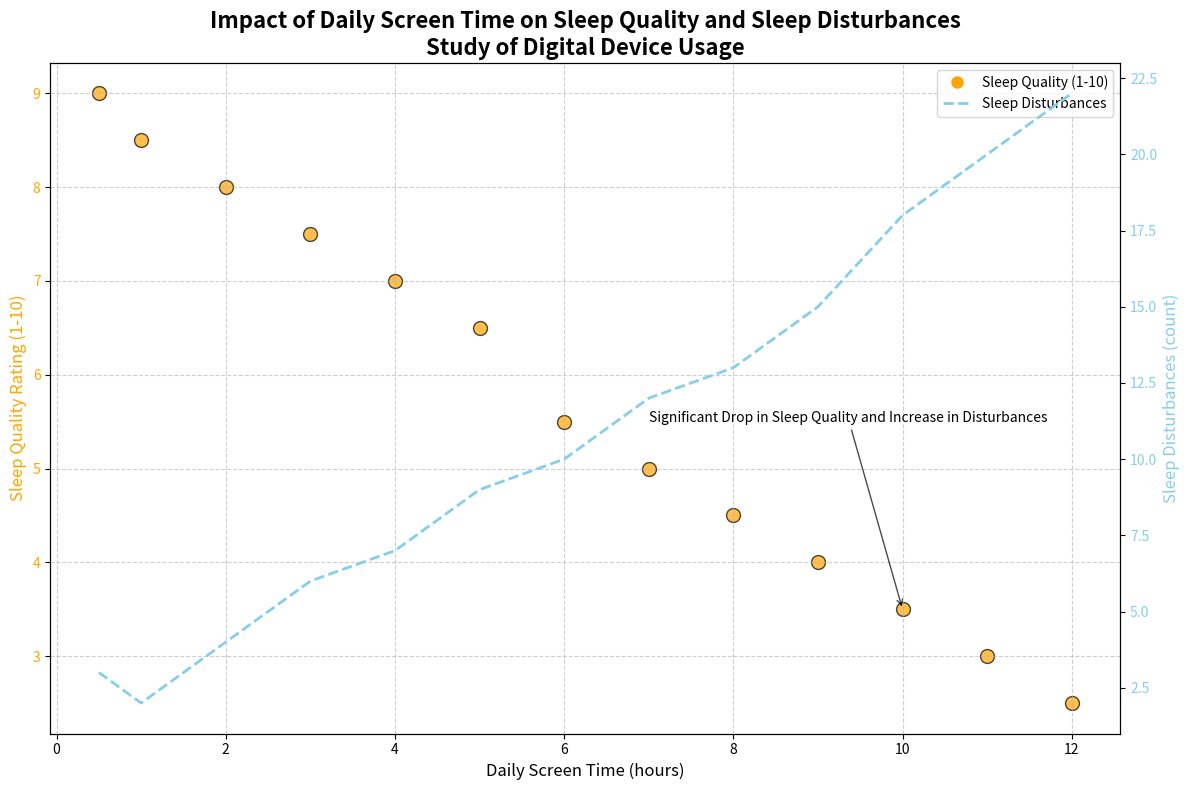

Generate this figure with matplotlib:
import matplotlib.pyplot as plt
import numpy as np

# Data preparation
screen_time = np.array([0.5, 1, 2, 3, 4, 5, 6, 7, 8, 9, 10, 11, 12])
sleep_quality = np.array([9, 8.5, 8, 7.5, 7, 6.5, 5.5, 5, 4.5, 4, 3.5, 3, 2.5])
sleep_disturbances = np.array([3, 2, 4, 6, 7, 9, 10, 12, 13, 15, 18, 20, 22])

# Create a figure and axis with dual y-axes
fig, ax1 = plt.subplots(figsize=(12, 8))

# Scatter plot 
scatter = ax1.scatter(screen_time, sleep_quality, c='orange', edgecolor='k', s=100, alpha=0.7, label='Sleep Quality (1-10)')
ax1.set_xlabel('Daily Screen Time (hours)', fontsize=12)
ax1.set_ylabel('Sleep Quality Rating (1-10)', fontsize=12, color='orange')
ax1.tick_params(axis='y', labelcolor='orange')

# Secondary y-axis for sleep disturbances
ax2 = ax1.twinx()
ax2.plot(screen_time, sleep_disturbances, color='skyblue', linewidth=2, linestyle='--', label='Sleep Disturbances')
ax2.set_ylabel('Sleep Disturbances (count)', fontsize=12, color='skyblue')
ax2.tick_params(axis='y', labelcolor='skyblue')

# Title and Grid
plt.title('Impact of Daily Screen Time on Sleep Quality and Sleep Disturbances\nStudy of Digital Device Usage', fontsize=16, fontweight='bold')
ax1.grid(True, linestyle='--', alpha=0.6)

# Add legend
scatter_legend = plt.Line2D([0], [0], marker='o', color='w', markerfacecolor='orange', markersize=10, linestyle='None', label='Sleep Quality (1-10)')
line_legend = plt.Line2D([0], [0], color='skyblue', linewidth=2, linestyle='--', label='Sleep Disturbances')
ax1.legend(handles=[scatter_legend, line_legend], loc='upper right')

# Annotate an important data point
ax1.annotate('Significant Drop in Sleep Quality and Increase in Disturbances',
             xy=(10, 3.5), xytext=(7, 5.5), arrowprops=dict(facecolor='black', arrowstyle='->', alpha=0.7), fontsize=10)

# Adjust layout
plt.tight_layout()

# Show plot
plt.show()
